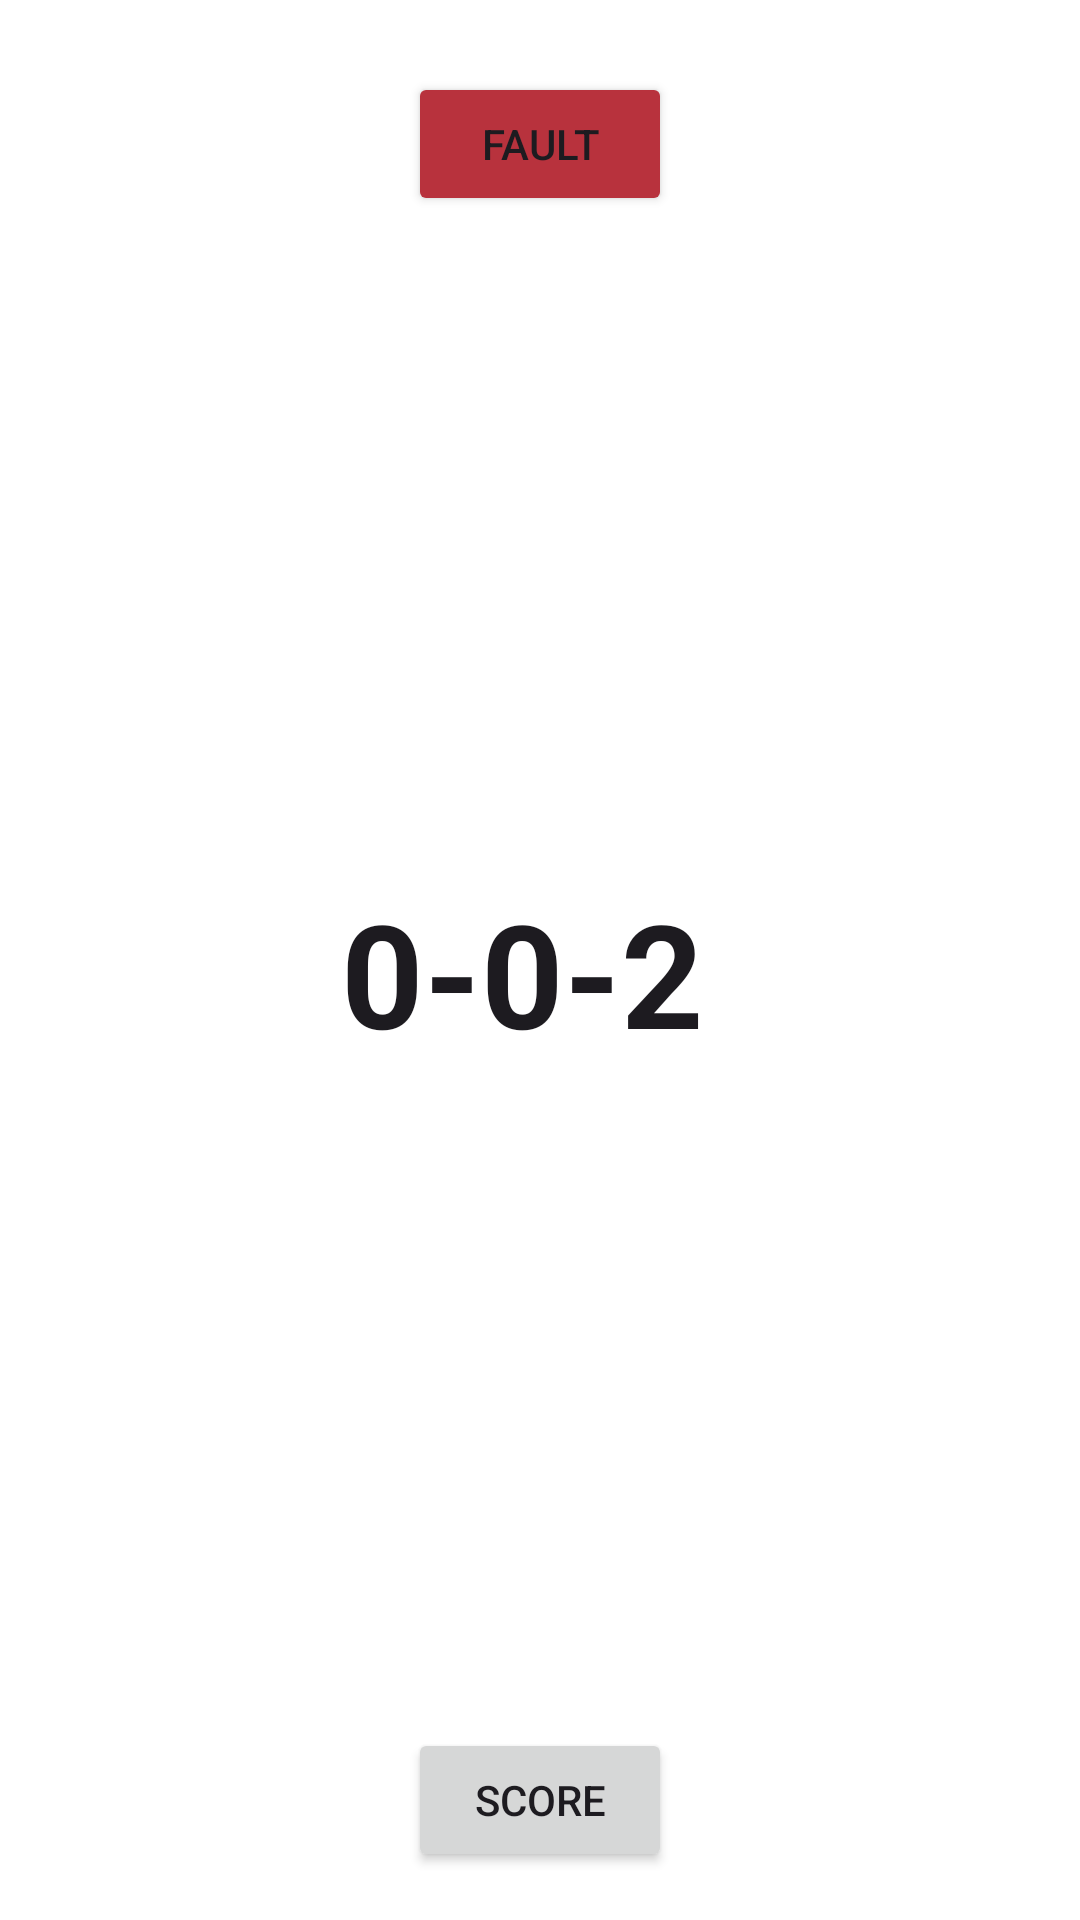

Produce the Android XML layout that renders to this screen, including the resource entries it uses.
<!-- AndroidManifest.xml: application theme Theme.Pickleball_android -->
<!-- res/layout/kitchen.xml -->
<?xml version="1.0" encoding="utf-8"?>
<androidx.constraintlayout.widget.ConstraintLayout xmlns:app="http://schemas.android.com/apk/res-auto"
    android:layout_width="match_parent"
    android:layout_height="match_parent"
    android:gravity="center"
    android:orientation="vertical"
    android:padding="16dp"
    android:layout_marginTop="6dp"
    android:layout_marginBottom="6dp"
    android:background="@color/white"
    xmlns:android="http://schemas.android.com/apk/res/android">

    <Button
        android:id="@+id/btn_fault"
        android:layout_width="wrap_content"
        android:layout_height="wrap_content"
        android:layout_marginTop="8dp"
        android:text="FAULT"
        android:onClick="onBtnFaultListener"
        android:backgroundTint="@color/red"
        app:layout_constraintEnd_toEndOf="parent"
        app:layout_constraintStart_toStartOf="parent"
        app:layout_constraintTop_toTopOf="parent" />

    <TextView
        android:id="@+id/txtScore"
        android:layout_width="wrap_content"
        android:layout_height="wrap_content"
        android:text="0-0-2 "
        android:textColor="?android:attr/textColorPrimary"
        android:textSize="48sp"
        android:textStyle="bold"
        app:layout_constraintBottom_toTopOf="@+id/btn_score"
        app:layout_constraintEnd_toEndOf="parent"
        app:layout_constraintStart_toStartOf="parent"
        app:layout_constraintTop_toBottomOf="@+id/btn_fault" />

    <Button
        android:id="@+id/btn_score"
        android:layout_width="wrap_content"
        android:layout_height="wrap_content"
        android:text="SCORE"
        android:onClick="onBtnScoreListener"
        app:layout_constraintBottom_toBottomOf="parent"
        app:layout_constraintEnd_toEndOf="parent"
        app:layout_constraintStart_toStartOf="parent" />
</androidx.constraintlayout.widget.ConstraintLayout>
<!-- resources referenced by this layout -->
<resources>
  <color name="red">#b8323d</color>
  <color name="white">#FFFFFFFF</color>
  <style name="Theme.Pickleball_android" parent="Base.Theme.Pickleball_android" />
  <style name="Base.Theme.Pickleball_android" parent="Theme.Material3.DayNight.NoActionBar">
          
          
      </style>
</resources>
